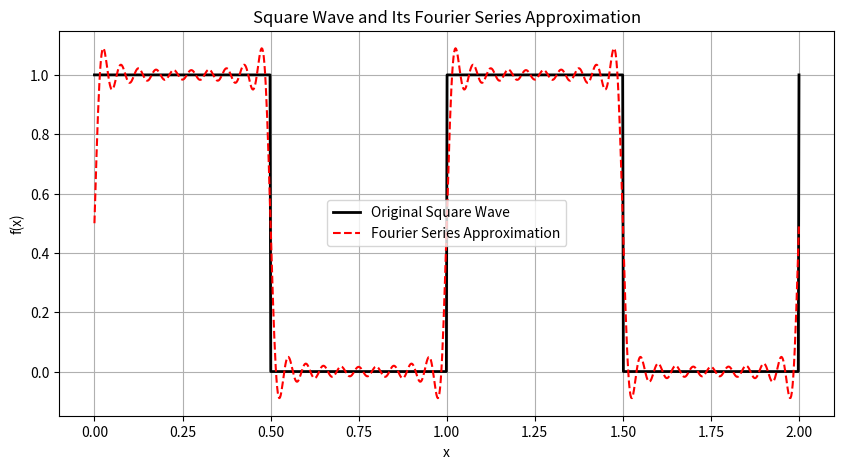

Generate this figure with matplotlib:
import numpy as np
import matplotlib.pyplot as plt
import os

# Create result directory if it doesn't exist
os.makedirs("./result", exist_ok=True)


# Define the square wave function over one period
def square_wave(x):
    return np.where((x % 1) < 0.5, 1, 0)


# Fourier series approximation of the square wave
def fourier_square(x, harmonics=10):
    # Start with the constant term a0 = 1/2
    f_approx = 0.5 * np.ones_like(x)
    for k in range(harmonics):
        n = 2 * k + 1  # only odd harmonics
        f_approx += (2 / (np.pi * n)) * np.sin(2 * np.pi * n * x)
    return f_approx


# Create an x array over two periods for better visualization
x = np.linspace(0, 2, 1000)
y_square = square_wave(x)
y_fourier = fourier_square(x, harmonics=10)  # try with 10 odd harmonics

# Plot the original square wave and its Fourier approximation
plt.figure(figsize=(10, 5))
plt.plot(x, y_square, label="Original Square Wave", color="black", linewidth=2)
plt.plot(
    x, y_fourier, label="Fourier Series Approximation", linestyle="--", color="red"
)
plt.title("Square Wave and Its Fourier Series Approximation")
plt.xlabel("x")
plt.ylabel("f(x)")
plt.legend()
plt.grid(True)

# Save the plot
plt.savefig("./result/square_wave_fourier.png", dpi=600, bbox_inches="tight")
plt.show()
